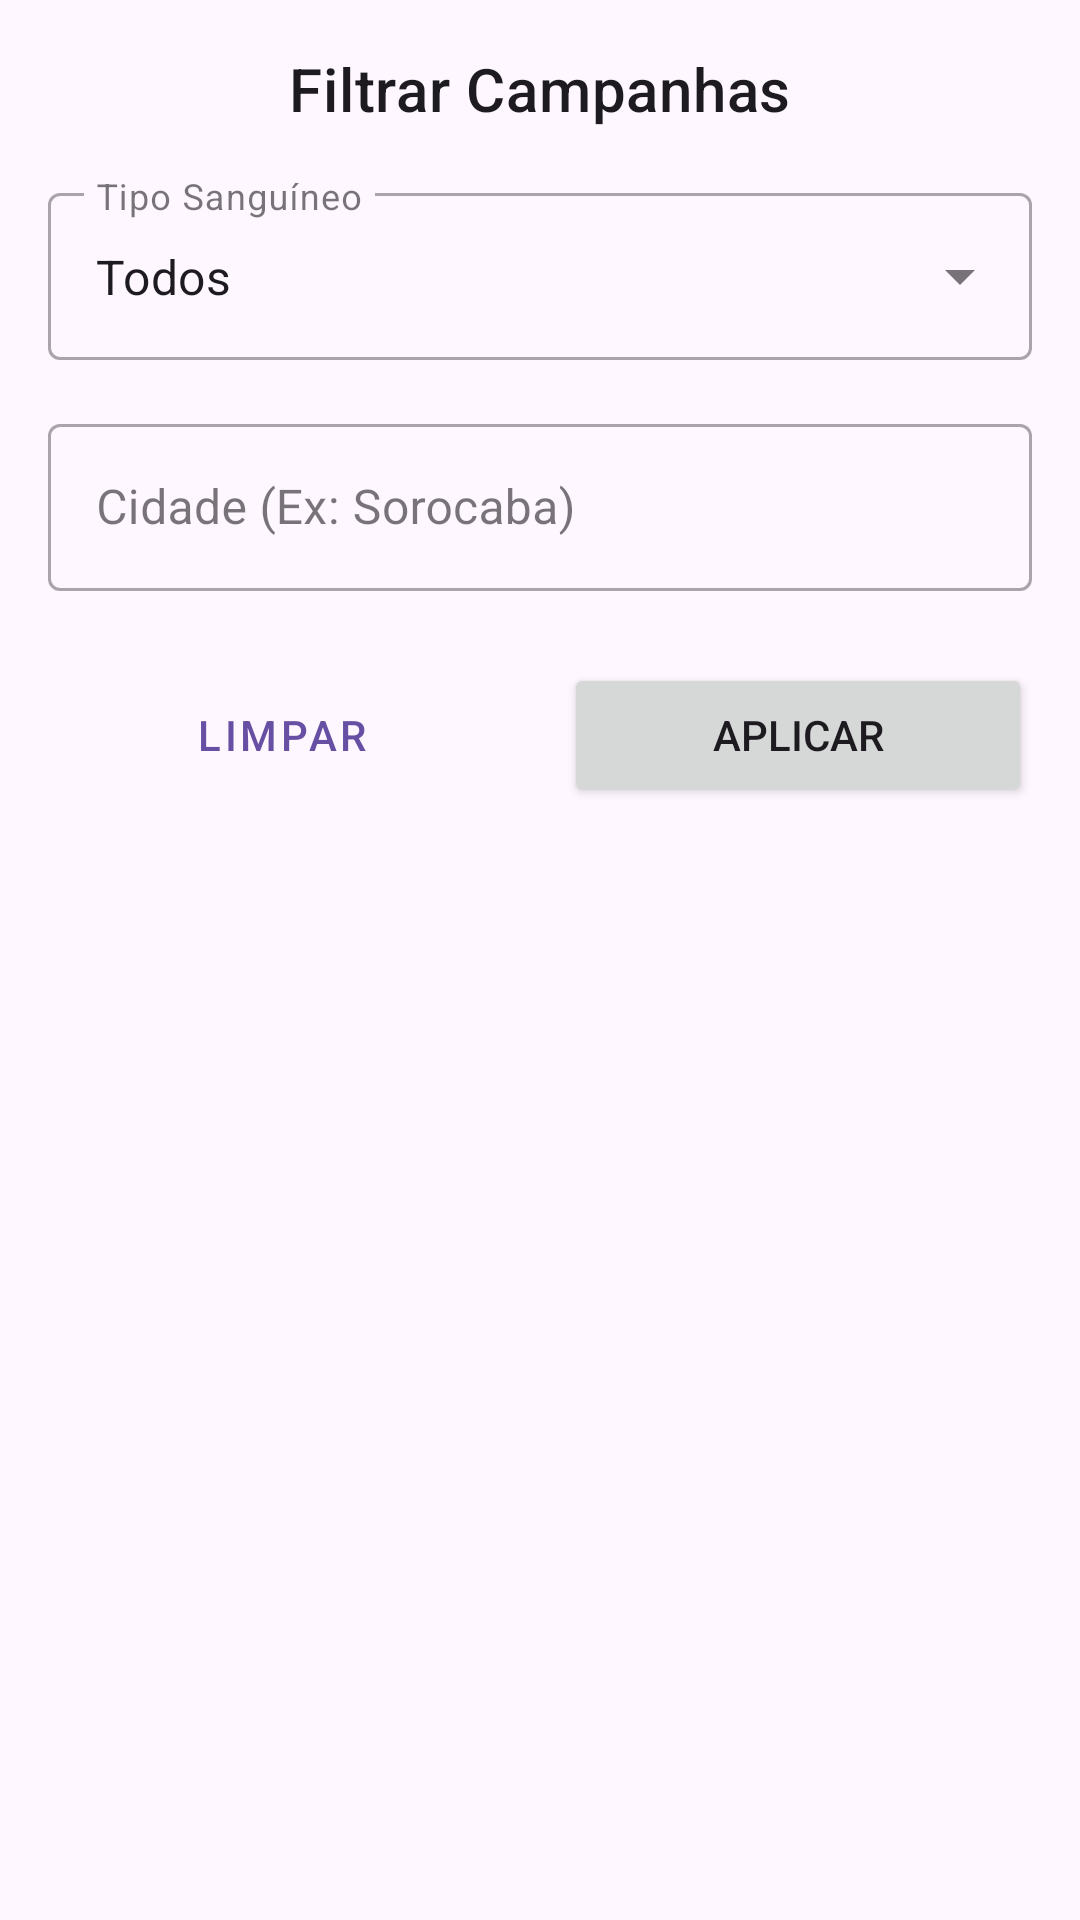

Here is an Android app screen rendered from its layout file. Give the layout XML and the strings, colors and styles it references.
<!-- AndroidManifest.xml: application theme Theme.DoandoMais -->
<!-- res/layout/bottom_sheet_filtro.xml -->
<?xml version="1.0" encoding="utf-8"?>
<LinearLayout xmlns:android="http://schemas.android.com/apk/res/android"
    xmlns:app="http://schemas.android.com/apk/res-auto"
    android:layout_width="match_parent"
    android:layout_height="wrap_content"
    android:orientation="vertical"
    android:padding="16dp">

    <TextView
        android:layout_width="wrap_content"
        android:layout_height="wrap_content"
        android:layout_gravity="center_horizontal"
        android:layout_marginBottom="16dp"
        android:text="Filtrar Campanhas"
        android:textAppearance="?attr/textAppearanceHeadline6"
        android:textColor="?attr/colorOnSurface" />

    <com.google.android.material.textfield.TextInputLayout
        android:id="@+id/til_filtro_tipo_sanguineo"
        style="@style/Widget.MaterialComponents.TextInputLayout.OutlinedBox.ExposedDropdownMenu"
        android:layout_width="match_parent"
        android:layout_height="wrap_content"
        android:hint="Tipo Sanguíneo">

        <AutoCompleteTextView
            android:id="@+id/spinner_filtro_tipo_sanguineo"
            android:layout_width="match_parent"
            android:layout_height="wrap_content"
            android:inputType="none"
            android:text="Todos" />
    </com.google.android.material.textfield.TextInputLayout>

    <com.google.android.material.textfield.TextInputLayout
        android:id="@+id/til_filtro_cidade"
        style="@style/Widget.MaterialComponents.TextInputLayout.OutlinedBox"
        android:layout_width="match_parent"
        android:layout_height="wrap_content"
        android:layout_marginTop="16dp"
        android:hint="Cidade (Ex: Sorocaba)">

        <com.google.android.material.textfield.TextInputEditText
            android:id="@+id/et_filtro_cidade"
            android:layout_width="match_parent"
            android:layout_height="wrap_content"
            android:inputType="textCapWords"
            android:maxLines="1" />
    </com.google.android.material.textfield.TextInputLayout>

    <LinearLayout
        android:layout_width="match_parent"
        android:layout_height="wrap_content"
        android:layout_marginTop="24dp"
        android:orientation="horizontal">

        <Button
            android:id="@+id/btn_limpar_filtros"
            style="@style/Widget.MaterialComponents.Button.TextButton"
            android:layout_width="0dp"
            android:layout_height="wrap_content"
            android:layout_weight="1"
            android:layout_marginEnd="8dp"
            android:text="Limpar" />

        <Button
            android:id="@+id/btn_aplicar_filtros"
            android:layout_width="0dp"
            android:layout_height="wrap_content"
            android:layout_weight="1"
            android:layout_marginStart="8dp"
            android:text="Aplicar" />
    </LinearLayout>

</LinearLayout>
<!-- resources referenced by this layout -->
<resources>
  <style name="Theme.DoandoMais" parent="Base.Theme.DoandoMais" />
  <style name="Base.Theme.DoandoMais" parent="Theme.Material3.DayNight.NoActionBar">
          
          
      </style>
</resources>
